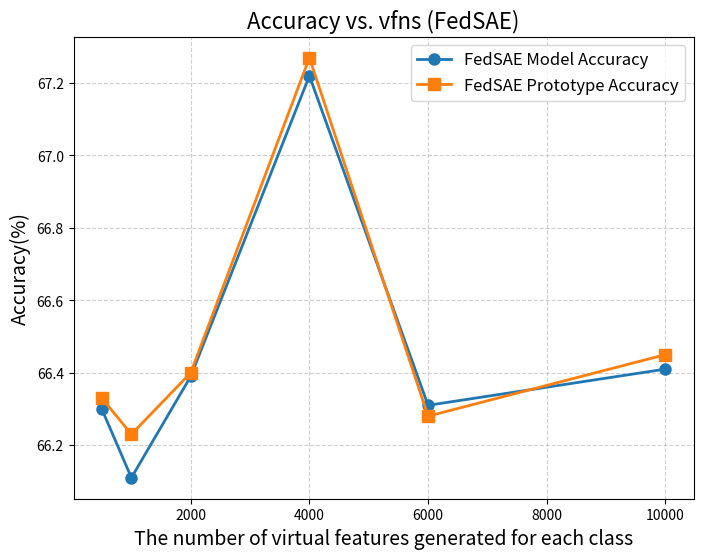

Here is the Python script that generated this plot:
import matplotlib.pyplot as plt

# 数据
vfns = [500, 1000, 2000, 4000, 6000, 10000]
FedSAE_model_acc = [66.30, 66.11, 66.39, 67.22, 66.31, 66.41]
FedSAE_prototype_acc = [66.33, 66.23, 66.40, 67.27, 66.28, 66.45]
Loss=[]

# 创建图形
plt.figure(figsize=(8, 6))

# 绘制 FedSAE_model_acc 曲线，点加粗
plt.plot(vfns, FedSAE_model_acc, marker='o', markersize=8, label='FedSAE Model Accuracy', linewidth=2)

# 绘制 FedSAE_prototype_acc 曲线，点加粗
plt.plot(vfns, FedSAE_prototype_acc, marker='s', markersize=8, label='FedSAE Prototype Accuracy', linewidth=2)

# 添加标题和标签SAE
plt.title('Accuracy vs. vfns (FedSAE)', fontsize=16)
plt.xlabel('The number of virtual features generated for each class', fontsize=14)
plt.ylabel('Accuracy(%)', fontsize=14)

# 添加网格
plt.grid(True, linestyle='--', alpha=0.6)

# 添加图例
plt.legend(fontsize=12)

# 显示图形
plt.show()

# 保存图像，dpi=300，bbox_inches='tight'
plt.savefig('accuracy_vs_vfns_FedSAE.png', dpi=200, bbox_inches='tight')
